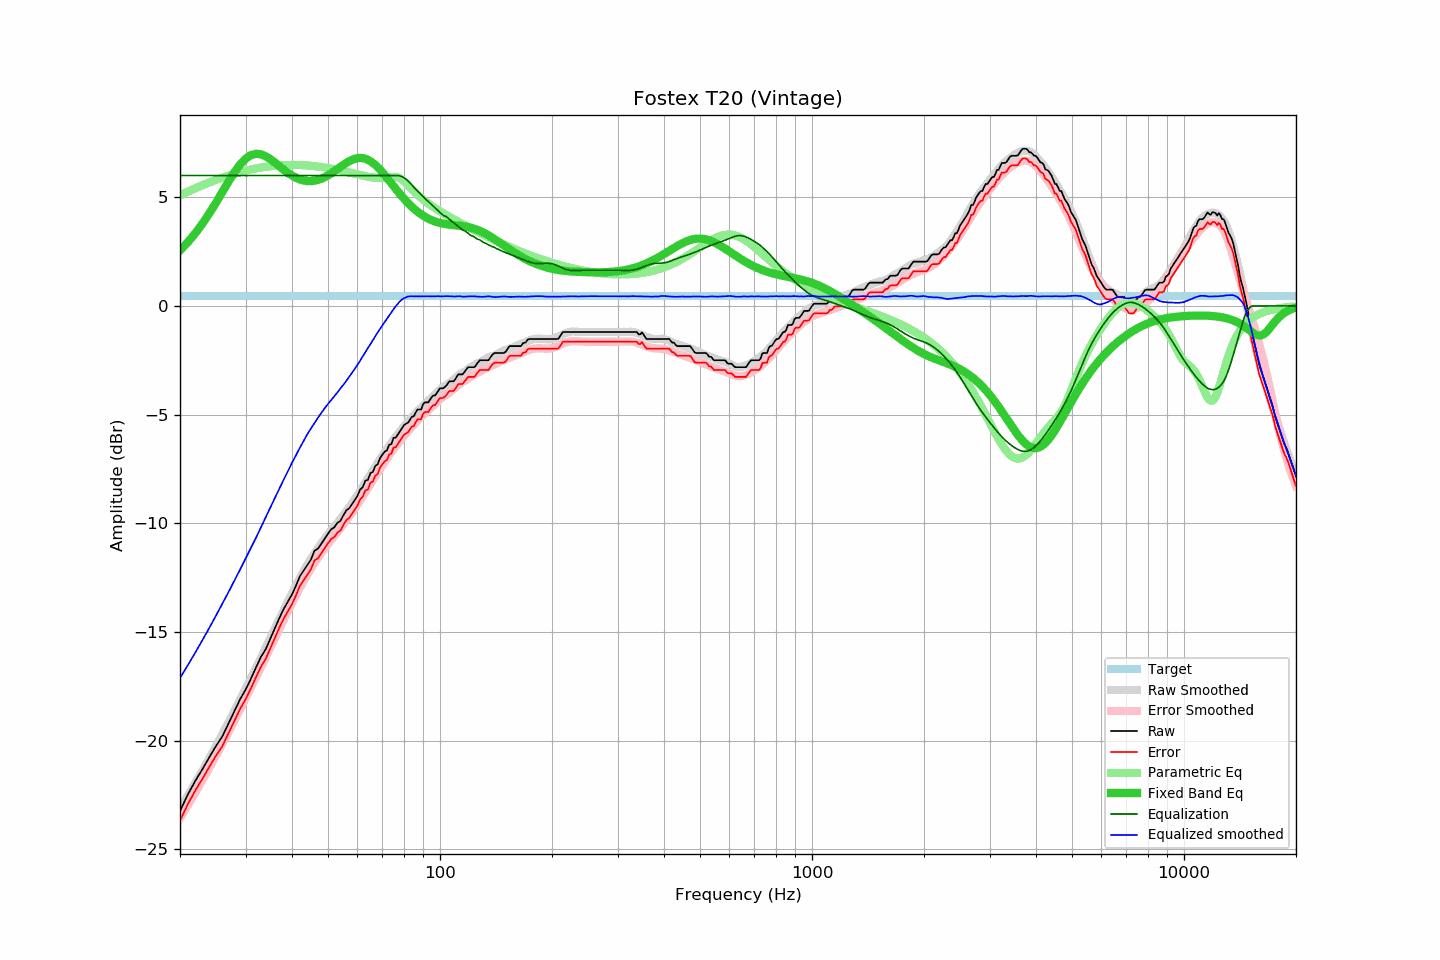

The table this chart was drawn from, first rows:
frequency, raw, error, smoothed, error_smoothed, equalization, parametric_eq, equalized_raw, equalized_smoothed, target
20, -23.25, -23.70, -23.13, -23.57, 6.00, 2.56, -17.25, -17.13, 0.45
21, -22.48, -22.93, -22.53, -22.97, 6.00, 2.93, -16.48, -16.53, 0.45
22, -21.85, -22.30, -21.94, -22.38, 6.00, 3.35, -15.85, -15.94, 0.45
23, -21.31, -21.76, -21.37, -21.81, 6.00, 3.79, -15.31, -15.37, 0.45
24, -20.76, -21.21, -20.80, -21.24, 6.00, 4.27, -14.76, -14.80, 0.45
25, -20.25, -20.70, -20.25, -20.69, 6.00, 4.76, -14.25, -14.25, 0.45
26, -19.81, -20.26, -19.70, -20.15, 6.00, 5.25, -13.81, -13.70, 0.45
27, -19.22, -19.67, -19.17, -19.61, 6.00, 5.72, -13.22, -13.17, 0.45
28, -18.64, -19.09, -18.65, -19.09, 6.00, 6.15, -12.64, -12.65, 0.45
29, -18.11, -18.56, -18.14, -18.58, 6.00, 6.50, -12.11, -12.14, 0.45
30, -17.67, -18.12, -17.64, -18.08, 6.00, 6.77, -11.67, -11.64, 0.45
31, -17.17, -17.62, -17.15, -17.58, 6.00, 6.94, -11.17, -11.15, 0.45
32, -16.65, -17.10, -16.68, -17.10, 6.00, 7.00, -10.65, -10.68, 0.45
33, -16.16, -16.61, -16.20, -16.63, 6.00, 6.98, -10.16, -10.20, 0.45
34, -15.80, -16.25, -15.73, -16.17, 6.00, 6.89, -9.80, -9.73, 0.45
35, -15.31, -15.76, -15.27, -15.71, 6.00, 6.75, -9.31, -9.27, 0.45
36, -14.83, -15.28, -14.83, -15.27, 6.00, 6.59, -8.83, -8.83, 0.45
37, -14.36, -14.81, -14.40, -14.85, 6.00, 6.43, -8.36, -8.40, 0.45
38, -13.95, -14.40, -13.99, -14.44, 6.00, 6.27, -7.95, -7.99, 0.45
39, -13.61, -14.06, -13.60, -14.05, 6.00, 6.12, -7.61, -7.60, 0.45
40, -13.28, -13.73, -13.22, -13.67, 6.00, 6.00, -7.28, -7.22, 0.45
41, -12.88, -13.33, -12.87, -13.31, 6.00, 5.90, -6.88, -6.87, 0.45
42, -12.44, -12.89, -12.53, -12.97, 6.00, 5.82, -6.44, -6.53, 0.45
43, -12.18, -12.63, -12.21, -12.66, 6.00, 5.77, -6.18, -6.21, 0.45
44, -11.92, -12.37, -11.90, -12.36, 6.00, 5.75, -5.92, -5.90, 0.45
45, -11.67, -12.12, -11.63, -12.08, 6.00, 5.74, -5.67, -5.63, 0.45
46, -11.26, -11.71, -11.38, -11.83, 6.00, 5.76, -5.26, -5.38, 0.45
47, -11.17, -11.62, -11.14, -11.59, 6.00, 5.80, -5.17, -5.14, 0.45
48, -10.94, -11.39, -10.92, -11.36, 6.00, 5.86, -4.94, -4.92, 0.45
49, -10.70, -11.15, -10.71, -11.15, 6.00, 5.93, -4.70, -4.71, 0.45
50, -10.48, -10.93, -10.51, -10.95, 6.00, 6.01, -4.48, -4.51, 0.45
51, -10.28, -10.73, -10.33, -10.76, 6.00, 6.10, -4.28, -4.33, 0.45
52, -10.19, -10.64, -10.15, -10.58, 6.00, 6.20, -4.19, -4.15, 0.45
53, -9.98, -10.43, -9.98, -10.41, 6.00, 6.30, -3.98, -3.98, 0.45
54, -9.90, -10.35, -9.80, -10.23, 6.00, 6.40, -3.90, -3.80, 0.45
55, -9.63, -10.08, -9.62, -10.05, 6.00, 6.50, -3.63, -3.62, 0.45
56, -9.41, -9.86, -9.45, -9.87, 6.00, 6.58, -3.41, -3.45, 0.45
57, -9.31, -9.76, -9.26, -9.69, 6.00, 6.66, -3.31, -3.26, 0.45
58, -9.12, -9.57, -9.08, -9.51, 6.00, 6.72, -3.12, -3.08, 0.45
59, -8.93, -9.38, -8.90, -9.33, 6.00, 6.77, -2.93, -2.90, 0.45
60, -8.74, -9.19, -8.71, -9.14, 6.00, 6.80, -2.74, -2.71, 0.45
61, -8.45, -8.90, -8.52, -8.95, 6.00, 6.81, -2.45, -2.52, 0.45
62, -8.34, -8.79, -8.32, -8.76, 6.00, 6.80, -2.34, -2.32, 0.45
63, -8.04, -8.49, -8.13, -8.57, 6.00, 6.77, -2.04, -2.13, 0.45
64, -8.01, -8.46, -7.93, -8.38, 6.00, 6.72, -2.01, -1.93, 0.45
65, -7.69, -8.14, -7.76, -8.20, 6.00, 6.66, -1.69, -1.76, 0.45
66, -7.64, -8.09, -7.57, -8.02, 6.00, 6.58, -1.64, -1.57, 0.45
67, -7.36, -7.81, -7.39, -7.84, 6.00, 6.49, -1.36, -1.39, 0.45
68, -7.29, -7.74, -7.22, -7.66, 6.00, 6.38, -1.29, -1.22, 0.45
69, -7.00, -7.45, -7.05, -7.50, 6.00, 6.27, -1.00, -1.05, 0.45
70, -6.84, -7.29, -6.89, -7.33, 6.00, 6.15, -0.84, -0.89, 0.45
71, -6.71, -7.16, -6.74, -7.17, 6.00, 6.02, -0.71, -0.74, 0.45
72, -6.65, -7.10, -6.58, -7.02, 6.00, 5.90, -0.65, -0.58, 0.45
73, -6.39, -6.84, -6.43, -6.87, 6.00, 5.77, -0.39, -0.43, 0.45
74, -6.36, -6.81, -6.29, -6.73, 6.00, 5.64, -0.36, -0.29, 0.45
75, -6.07, -6.52, -6.15, -6.59, 6.00, 5.51, -0.07, -0.15, 0.45
76, -6.07, -6.52, -6.02, -6.46, 6.00, 5.39, -0.07, -0.02, 0.45
77, -5.92, -6.37, -5.90, -6.34, 6.00, 5.27, 0.08, 0.10, 0.45
78, -5.78, -6.23, -5.77, -6.22, 5.98, 5.16, 0.20, 0.21, 0.45
79, -5.63, -6.08, -5.66, -6.10, 5.95, 5.04, 0.32, 0.29, 0.45
... 553 more rows
